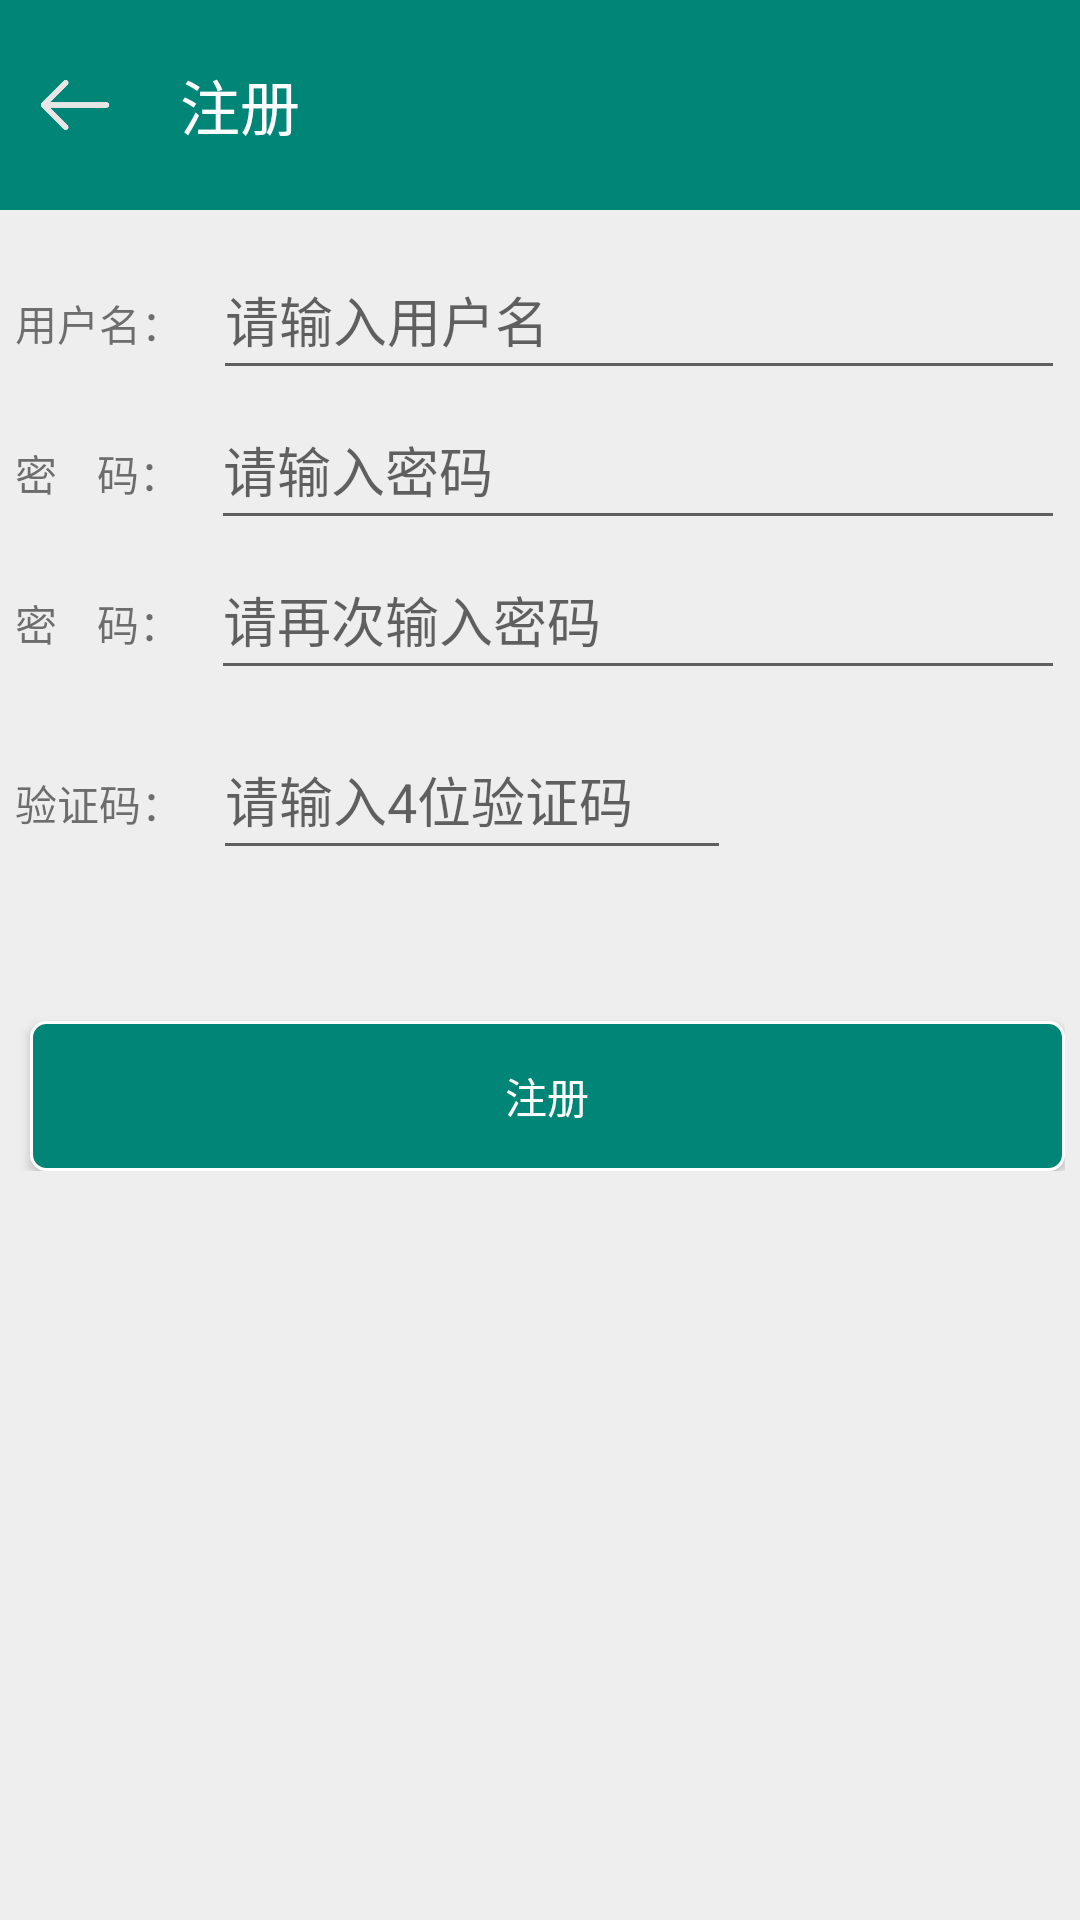

Here is an Android app screen rendered from its layout file. Give the layout XML and the strings, colors and styles it references.
<!-- AndroidManifest.xml: application theme Theme.AppCompat.Light.NoActionBar -->
<!-- res/layout/activity_register.xml -->
<?xml version="1.0" encoding="utf-8"?>
<RelativeLayout
    xmlns:android="http://schemas.android.com/apk/res/android"
    xmlns:app="http://schemas.android.com/apk/res-auto"
    xmlns:tools="http://schemas.android.com/tools"
    android:layout_width="match_parent"
    android:layout_height="match_parent"
    tools:context=".Activity.RegisterActivity"
    android:background="#eeeeee"
    >

    <RelativeLayout
        android:id="@+id/rl_registeractivity_top"
        android:layout_width="match_parent"
        android:layout_height="70dp"
        android:background="@color/colorPrimary"
        >
      <ImageView
          android:id="@+id/iv_registeractivity_back"
          android:layout_width="30dp"
          android:layout_height="30dp"
          android:layout_centerVertical="true"
          android:layout_marginLeft="10dp"
          android:clickable="true"
          android:onClick="onClick"
          android:src="@drawable/back"/>

       <TextView
           android:id="@+id/tv_registeractivity_register"
           android:layout_width="wrap_content"
           android:layout_height="wrap_content"
           android:text="注册"
           android:textColor="#fff"
           android:textSize="20dp"
           android:layout_toRightOf="@+id/iv_registeractivity_back"
           android:layout_centerVertical="true"
           android:layout_marginLeft="20dp"
           />
    </RelativeLayout>

    <LinearLayout
        android:id="@+id/ll_registeractivity_body"
        android:layout_width="match_parent"
        android:layout_height="wrap_content"
        android:orientation="vertical"
        android:layout_below="@+id/rl_registeractivity_top"
        android:layout_marginTop="10dp"
        android:layout_marginLeft="5dp"
        android:layout_marginRight="5dp"
        >

        <LinearLayout
            android:layout_width="match_parent"
            android:layout_height="wrap_content"
            android:orientation="horizontal">
            <TextView
                android:id="@+id/tv_registeractivity_username"
                android:layout_width="wrap_content"
                android:layout_height="wrap_content"
                android:text="用户名："/>
            <EditText
                android:id="@+id/et_registeractivity_username"
                android:layout_width="match_parent"
                android:layout_height="50dp"
                android:hint="请输入用户名"
                android:gravity="center_vertical"
                android:layout_marginLeft="10dp"
                />
        </LinearLayout>

    <LinearLayout
        android:layout_width="match_parent"
        android:layout_height="wrap_content"
        android:orientation="horizontal">
        <TextView
            android:id="@+id/tv_registeractivity_password1"
            android:layout_width="wrap_content"
            android:layout_height="wrap_content"
            android:text="密    码："/>
        <EditText
            android:id="@+id/et_registeractivity_password1"
            android:layout_width="match_parent"
            android:layout_height="50dp"
            android:gravity="center_vertical"
            android:layout_marginLeft="10dp"
            android:inputType="textPassword"
            android:hint="请输入密码" />
    </LinearLayout>

    <LinearLayout
        android:layout_width="match_parent"
        android:layout_height="wrap_content"
        android:orientation="horizontal">
        <TextView
            android:id="@+id/tv_registeractivity_password2"
            android:layout_width="wrap_content"
            android:layout_height="wrap_content"
            android:text="密    码："/>
        <EditText
            android:id="@+id/et_registeractivity_password2"
            android:layout_width="match_parent"
            android:layout_height="50dp"
            android:hint="请再次输入密码"
            android:gravity="center_vertical"
            android:layout_marginLeft="10dp"
            android:inputType="textPassword"
            />
    </LinearLayout>

        <LinearLayout
            android:layout_width="match_parent"
            android:layout_height="wrap_content"
            android:layout_marginRight="15dp"
            android:layout_marginTop="10dp"
            android:orientation="horizontal" >
            
            <LinearLayout
                android:layout_width="match_parent"
                android:layout_height="wrap_content"
                android:orientation="horizontal">
                <TextView
                    android:id="@+id/tv_registeractivity_phoneCodes"
                    android:layout_width="wrap_content"
                    android:layout_height="wrap_content"
                    android:text="验证码："/>
                <EditText
                    android:id="@+id/et_registeractivity_phoneCodes"
                    android:layout_width="0dp"
                    android:layout_weight="3"
                    android:layout_height="50dp"
                    android:layout_marginLeft="10dp"
                    android:layout_marginRight="10dp"
                    android:hint="请输入4位验证码" />

                <ImageView
                    android:id="@+id/iv_registeractivity_showCode"
                    android:layout_width="0dp"
                    android:layout_height="70dp"
                    android:layout_weight="1.5"
                    android:clickable="true"
                    android:onClick="onClick"
                    android:layout_marginTop="-10dp"
                />
            </LinearLayout>
        </LinearLayout>
        
        <Button
            android:id="@+id/bt_registeractivity_register"
            android:layout_width="match_parent"
            android:layout_height="50dp"
            android:layout_marginLeft="5dp"
            android:background="@drawable/selector_loginactivity_button"
            android:textColor="#fff"
            android:text="注册"
            android:onClick="onClick"
            android:layout_marginTop="40dp"
            />

    </LinearLayout>

</RelativeLayout>
<!-- resources referenced by this layout -->
<resources>
  <color name="colorPrimary">#008577</color>
  <!-- drawable back: png bitmap (drawable, 2556 bytes) -->
  <!-- drawable selector_loginactivity_button (drawable) -->
  <?xml version="1.0" encoding="utf-8"?>
  <selector xmlns:android="http://schemas.android.com/apk/res/android">
      
      
      <item android:state_window_focused="false">
          <shape android:shape="rectangle">
              
              <corners android:radius="5dp" />
              
              <solid android:color="@color/colorPrimary" />
              
              <stroke android:width="1dp" android:color="#fff" />
          </shape>
      </item>
      
      <item android:state_pressed="true">
          <shape android:shape="rectangle">
              
              <corners android:radius="5dp" />
              
              <solid android:color="#008B8B" />
              
              <stroke android:width="1dp" android:color="#fff" />
          </shape>
      </item>
  </selector>
</resources>
